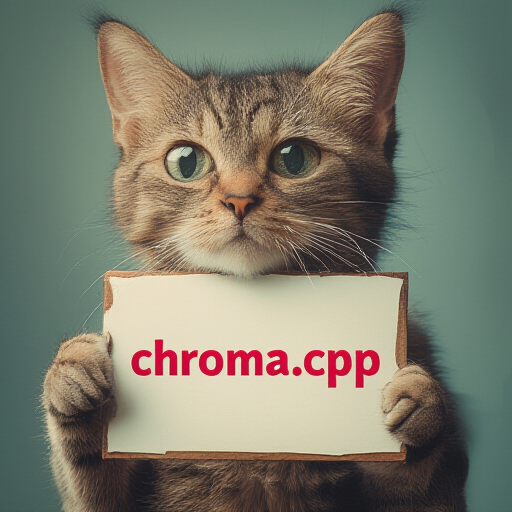
Generation parameters embedded in this image by AUTOMATIC1111 Stable Diffusion web UI or a fork of it (Forge, ...) (PNG 'parameters' text chunk):
a lovely cat holding a sign says 'chroma.cpp'
Steps: 20, CFG scale: 4.000000, Guidance: 3.500000, Eta: 0.000000, Seed: 42, Size: 512x512, Model: , RNG: cuda, Sampler: euler, Version: stable-diffusion.cpp